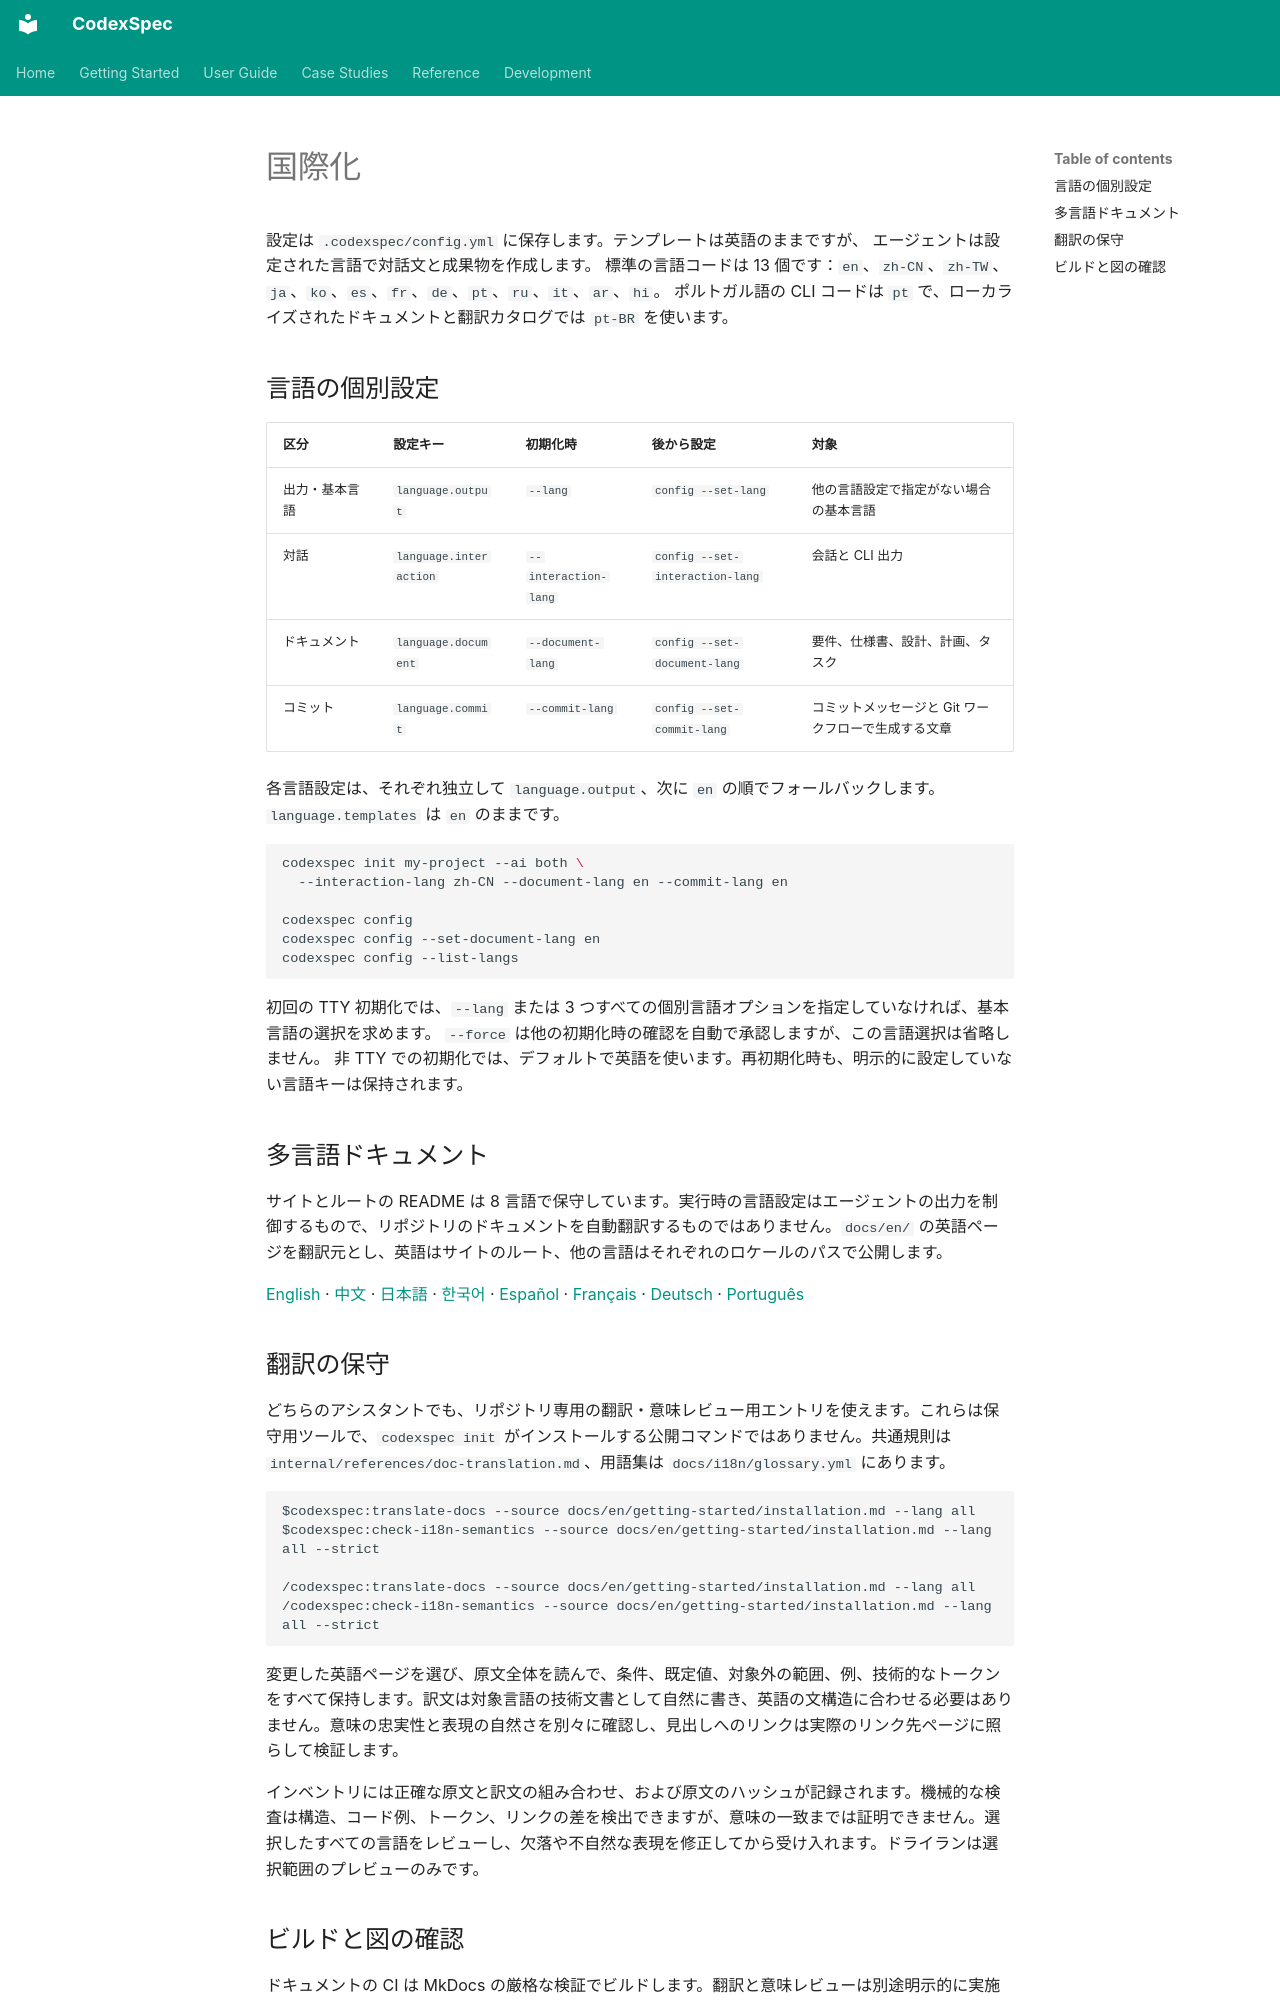

repository: Zts0hg/codexspec · page: ja/user-guide/i18n/index.html · generator: mkdocs

# 国際化

<a id="supported-languages"></a>

設定は `.codexspec/config.yml` に保存します。テンプレートは英語のままですが、
エージェントは設定された言語で対話文と成果物を作成します。
標準の言語コードは 13 個です：`en`、`zh-CN`、`zh-TW`、`ja`、`ko`、`es`、`fr`、`de`、`pt`、`ru`、`it`、`ar`、`hi`。
ポルトガル語の CLI コードは `pt` で、ローカライズされたドキュメントと翻訳カタログでは `pt-BR` を使います。

<a id="language-dimensions"></a>

## 言語の個別設定

| 区分 | 設定キー | 初期化時 | 後から設定 | 対象 |
|-----------|------------|-------------------|-----------|----------|
| 出力・基本言語 | `language.output` | `--lang` | `config --set-lang` | 他の言語設定で指定がない場合の基本言語 |
| 対話 | `language.interaction` | `--interaction-lang` | `config --set-interaction-lang` | 会話と CLI 出力 |
| ドキュメント | `language.document` | `--document-lang` | `config --set-document-lang` | 要件、仕様書、設計、計画、タスク |
| コミット | `language.commit` | `--commit-lang` | `config --set-commit-lang` | コミットメッセージと Git ワークフローで生成する文章 |

各言語設定は、それぞれ独立して `language.output`、次に `en` の順でフォールバックします。
`language.templates` は `en` のままです。

```bash
codexspec init my-project --ai both \
  --interaction-lang zh-CN --document-lang en --commit-lang en

codexspec config
codexspec config --set-document-lang en
codexspec config --list-langs
```

初回の TTY 初期化では、`--lang` または 3 つすべての個別言語オプションを指定していなければ、基本言語の選択を求めます。
`--force` は他の初期化時の確認を自動で承認しますが、この言語選択は省略しません。
非 TTY での初期化では、デフォルトで英語を使います。再初期化時も、明示的に設定していない言語キーは保持されます。

## 多言語ドキュメント

サイトとルートの README は 8 言語で保守しています。実行時の言語設定はエージェントの出力を制御するもので、リポジトリのドキュメントを自動翻訳するものではありません。`docs/en/` の英語ページを翻訳元とし、英語はサイトのルート、他の言語はそれぞれのロケールのパスで公開します。

[English](https://zts0hg.github.io/codexspec/) · [中文](https://zts0hg.github.io/codexspec/zh/) · [日本語](https://zts0hg.github.io/codexspec/ja/) · [한국어](https://zts0hg.github.io/codexspec/ko/) · [Español](https://zts0hg.github.io/codexspec/es/) · [Français](https://zts0hg.github.io/codexspec/fr/) · [Deutsch](https://zts0hg.github.io/codexspec/de/) · [Português](https://zts0hg.github.io/codexspec/pt-BR/)

## 翻訳の保守

どちらのアシスタントでも、リポジトリ専用の翻訳・意味レビュー用エントリを使えます。これらは保守用ツールで、`codexspec init` がインストールする公開コマンドではありません。共通規則は `internal/references/doc-translation.md`、用語集は `docs/i18n/glossary.yml` にあります。

```text
$codexspec:translate-docs --source docs/en/getting-started/installation.md --lang all
$codexspec:check-i18n-semantics --source docs/en/getting-started/installation.md --lang all --strict

/codexspec:translate-docs --source docs/en/getting-started/installation.md --lang all
/codexspec:check-i18n-semantics --source docs/en/getting-started/installation.md --lang all --strict
```

変更した英語ページを選び、原文全体を読んで、条件、既定値、対象外の範囲、例、技術的なトークンをすべて保持します。訳文は対象言語の技術文書として自然に書き、英語の文構造に合わせる必要はありません。意味の忠実性と表現の自然さを別々に確認し、見出しへのリンクは実際のリンク先ページに照らして検証します。

インベントリには正確な原文と訳文の組み合わせ、および原文のハッシュが記録されます。機械的な検査は構造、コード例、トークン、リンクの差を検出できますが、意味の一致までは証明できません。選択したすべての言語をレビューし、欠落や不自然な表現を修正してから受け入れます。ドライランは選択範囲のプレビューのみです。
